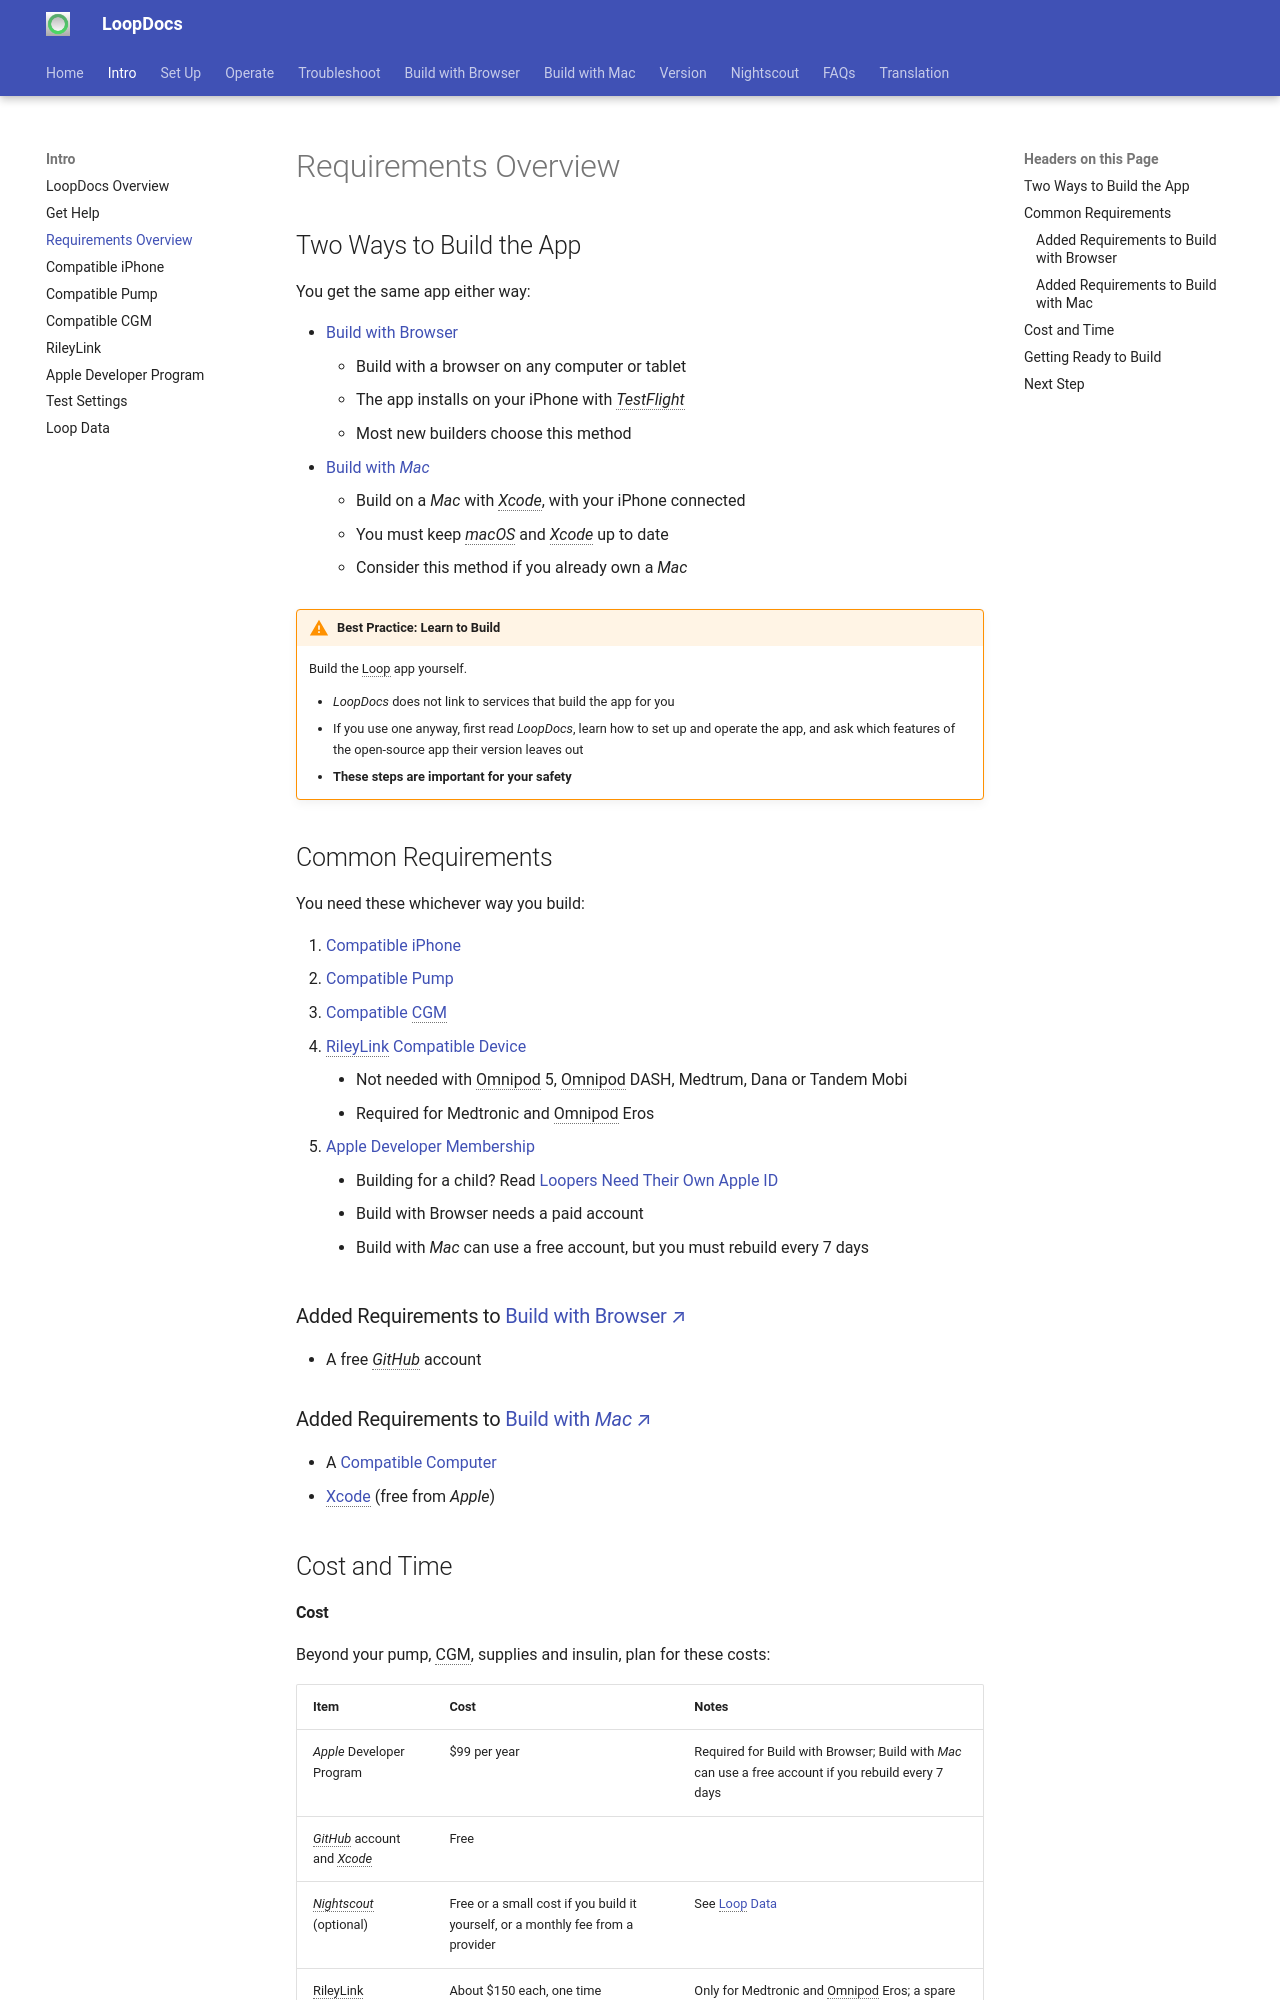

repository: LoopKit/loopdocs · page: intro/requirements/index.html · generator: mkdocs

## Two Ways to Build the App

You get the same app either way:

* [Build with Browser](../browser/bb-overview.md)
    * Build with a browser on any computer or tablet
    * The app installs on your iPhone with *TestFlight*
    * Most new builders choose this method
* [Build with *Mac*](../build/overview.md)
    * Build on a *Mac* with *Xcode*, with your iPhone connected
    * You must keep *macOS* and *Xcode* up to date
    * Consider this method if you already own a *Mac*

!!! warning "Best Practice: Learn to Build"
    Build the&nbsp;<span translate="no">Loop</span>&nbsp;app yourself.

    * _<span translate="no">LoopDocs</span>_&nbsp;does not link to services that build the app for you
    * If you use one anyway, first read&nbsp;_<span translate="no">LoopDocs</span>_, learn how to set up and operate the app, and ask which features of the open-source app their version leaves out
    * **These steps are important for your safety**

## Common Requirements

You need these whichever way you build:

1. [Compatible iPhone](phone.md)
1. [Compatible Pump](pump.md)
1. [Compatible CGM](cgm.md)
1. [RileyLink Compatible Device](rileylink.md)
    * Not needed with Omnipod 5, Omnipod DASH, Medtrum, Dana or Tandem Mobi
    * Required for Medtronic and Omnipod Eros
1. [Apple Developer Membership](apple-developer.md)
    * Building for a child? Read [Loopers Need Their Own Apple ID](apple-developer.md#loopers-need-their-own-apple-id)
    * Build with Browser needs a paid account
    * Build with *Mac* can use a free account, but you must rebuild every 7 days

### Added Requirements to [Build with Browser](../browser/bb-overview.md){: target="_blank" }

* A free *GitHub* account

### Added Requirements to [Build with *Mac*](../build/overview.md){: target="_blank" }

* A [Compatible Computer](../build/computer.md#check-your-macos-version)
* [Xcode](../build/xcode-version.md) (free from *Apple*)

## Cost and Time

#### Cost

Beyond your pump, CGM, supplies and insulin, plan for these costs:

| Item | Cost | Notes |
|---|---|---|
| *Apple* Developer Program | $99 per year | Required for Build with Browser; Build with *Mac* can use a free account if you rebuild every 7 days |
| *GitHub* account and *Xcode* | Free | |
| *Nightscout* (optional) | Free or a small cost if you build it yourself, or a monthly fee from a provider | See [Loop Data](loop-data.md) |
| RileyLink compatible device | About $150 each, one time | Only for Medtronic and Omnipod Eros; a spare is recommended |
